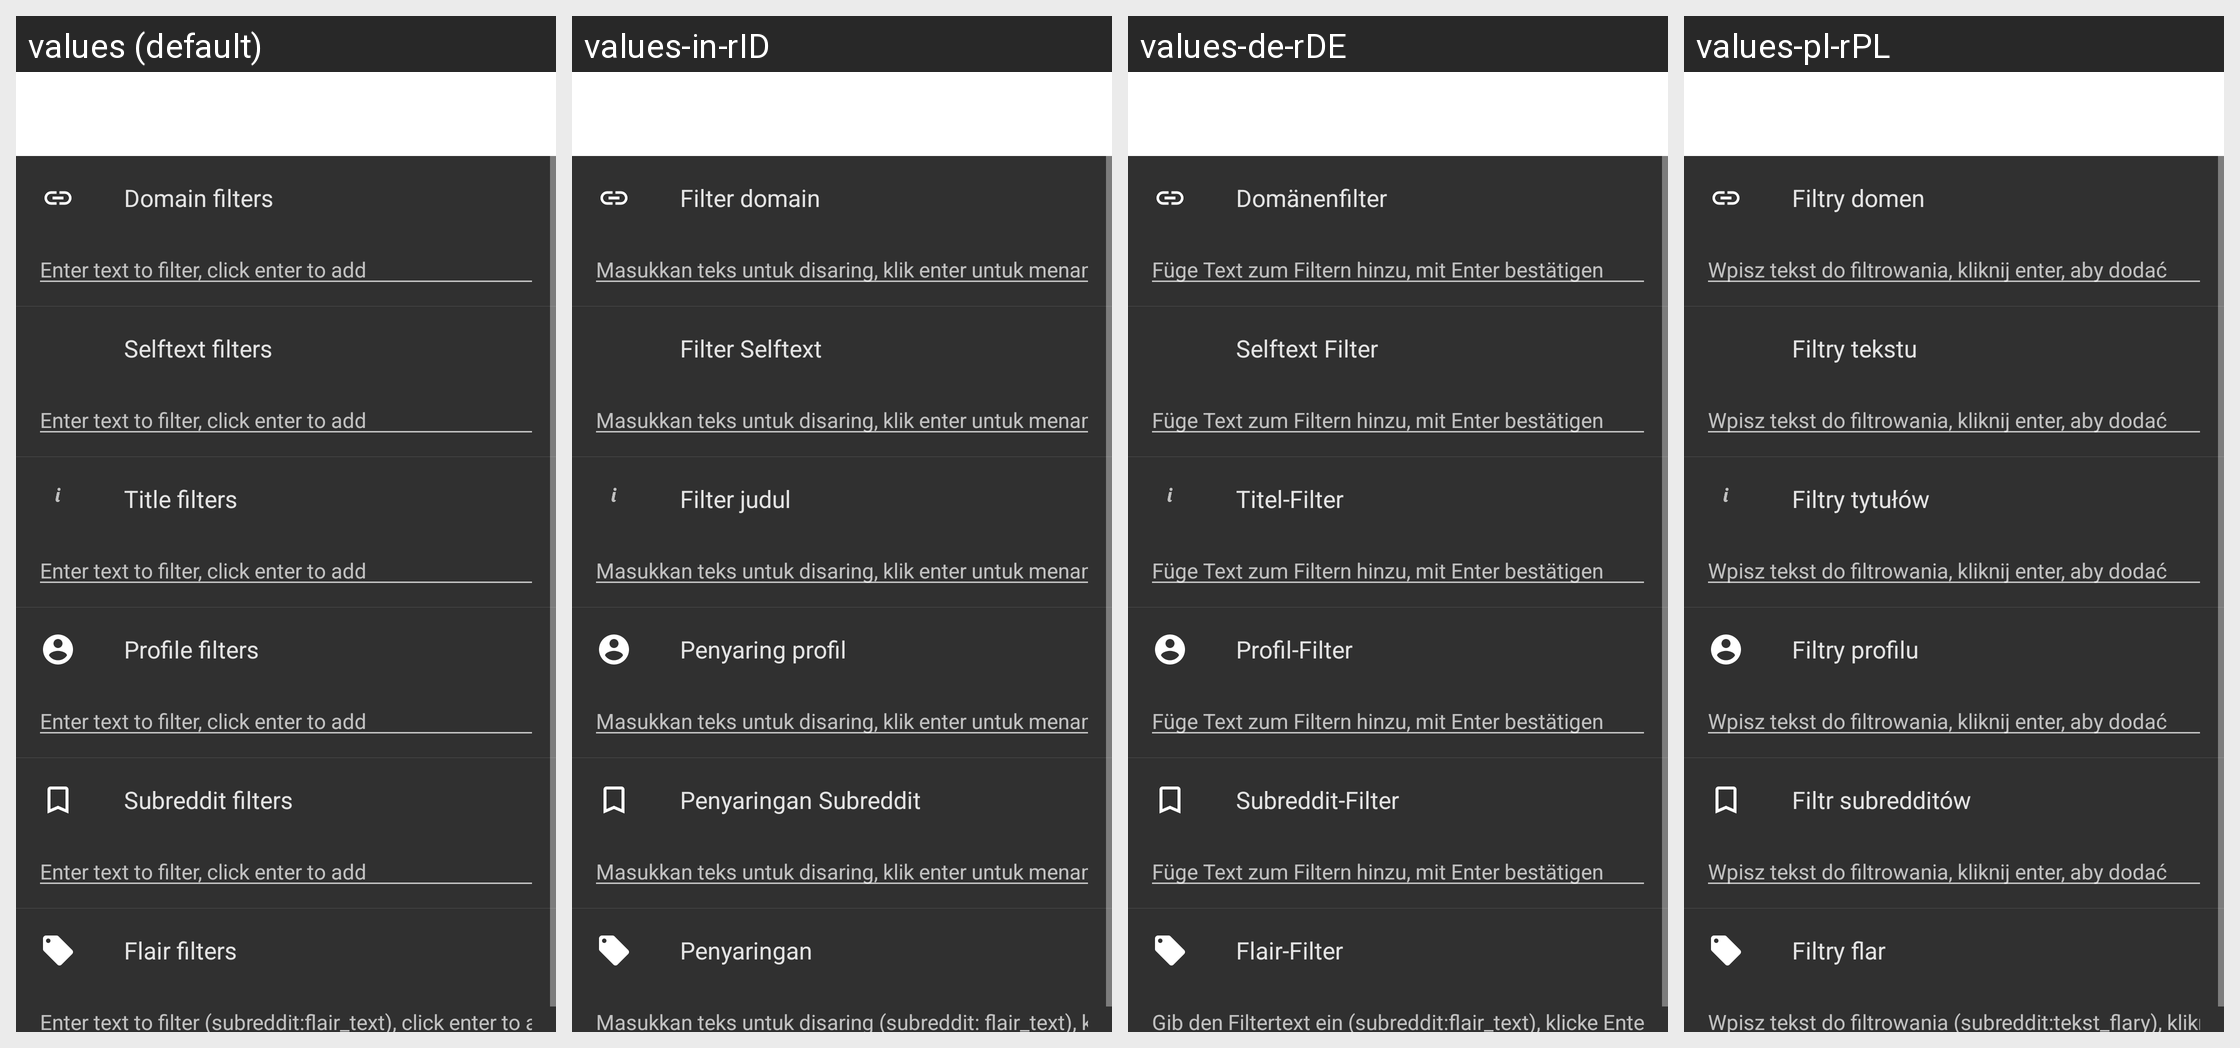

Translations of the strings shown on this Android screen, per locale in the grid:
Android screen res/layout/activity_settings_filters.xml rendered under 4 locales, left to right: values (default), values-in-rID, values-de-rDE, values-pl-rPL. Device: Nexus 5 (rendered at 1080×1920; each locale shown at half size, 540×960, under a caption strip naming it); theme yellow_dark.
Other locales in the repository, not shown: values-af-rZA, values-ar-rSA, values-ca-rES, values-cs-rCZ, values-da-rDK, values-el-rGR, values-en-rGB, values-eo-rUY, values-es-rES, values-fi-rFI, values-fil-rPH, values-fr-rFR, values-ga-rIE, values-gl-rES, values-hr-rHR, values-hu-rHU, values-it-rIT, values-iw-rIL, values-ja-rJP, values-lv-rLV, values-nl-rNL, values-no-rNO, values-pt-rBR, values-pt-rPT, values-ro-rRO, values-ru-rRU, values-sq-rAL, values-sr-rSP, values-sv-rSE, values-tr-rTR, values-uk-rUA, values-vi-rVN, values-zh-rCN, values-zh-rTW.
Strings drawn on this screen, with the default value and each locale's value (text and hints the layout hard-codes, and strings that could not be matched under every locale, appear in the picture but are not listed):

settings_filter_domain
  values: Domain filters
  values-in-rID: Filter domain
  values-de-rDE: Domänenfilter
  values-pl-rPL: Filtry domen

enter_text_to_filter_click_enter_to_add
  values: Enter text to filter, click enter to add
  values-in-rID: Masukkan teks untuk disaring, klik enter untuk menambahkan
  values-de-rDE: Füge Text zum Filtern hinzu, mit Enter bestätigen
  values-pl-rPL: Wpisz tekst do filtrowania, kliknij enter, aby dodać

settings_filter_selfttext
  values: Selftext filters
  values-in-rID: Filter Selftext
  values-de-rDE: Selftext Filter
  values-pl-rPL: Filtry tekstu

settings_filter_title
  values: Title filters
  values-in-rID: Filter judul
  values-de-rDE: Titel-Filter
  values-pl-rPL: Filtry tytułów

settings_filter_profile
  values: Profile filters
  values-in-rID: Penyaring profil
  values-de-rDE: Profil-Filter
  values-pl-rPL: Filtry profilu

setting_filter_subreddits
  values: Subreddit filters
  values-in-rID: Penyaringan Subreddit
  values-de-rDE: Subreddit-Filter
  values-pl-rPL: Filtr subredditów

settings_filter_flair
  values: Flair filters
  values-in-rID: Penyaringan
  values-de-rDE: Flair-Filter
  values-pl-rPL: Filtry flar

enter_text_to_filter_click_enter_to_add_flair
  values: Enter text to filter (subreddit:flair_text), click enter to add
  values-in-rID: Masukkan teks untuk disaring (subreddit: flair_text), klik enter untuk menambahkan
  values-de-rDE: Gib den Filtertext ein (subreddit:flair_text), klicke Enter zum Hinzufügen
  values-pl-rPL: Wpisz tekst do filtrowania (subreddit:tekst_flary), kliknij enter, aby dodać
